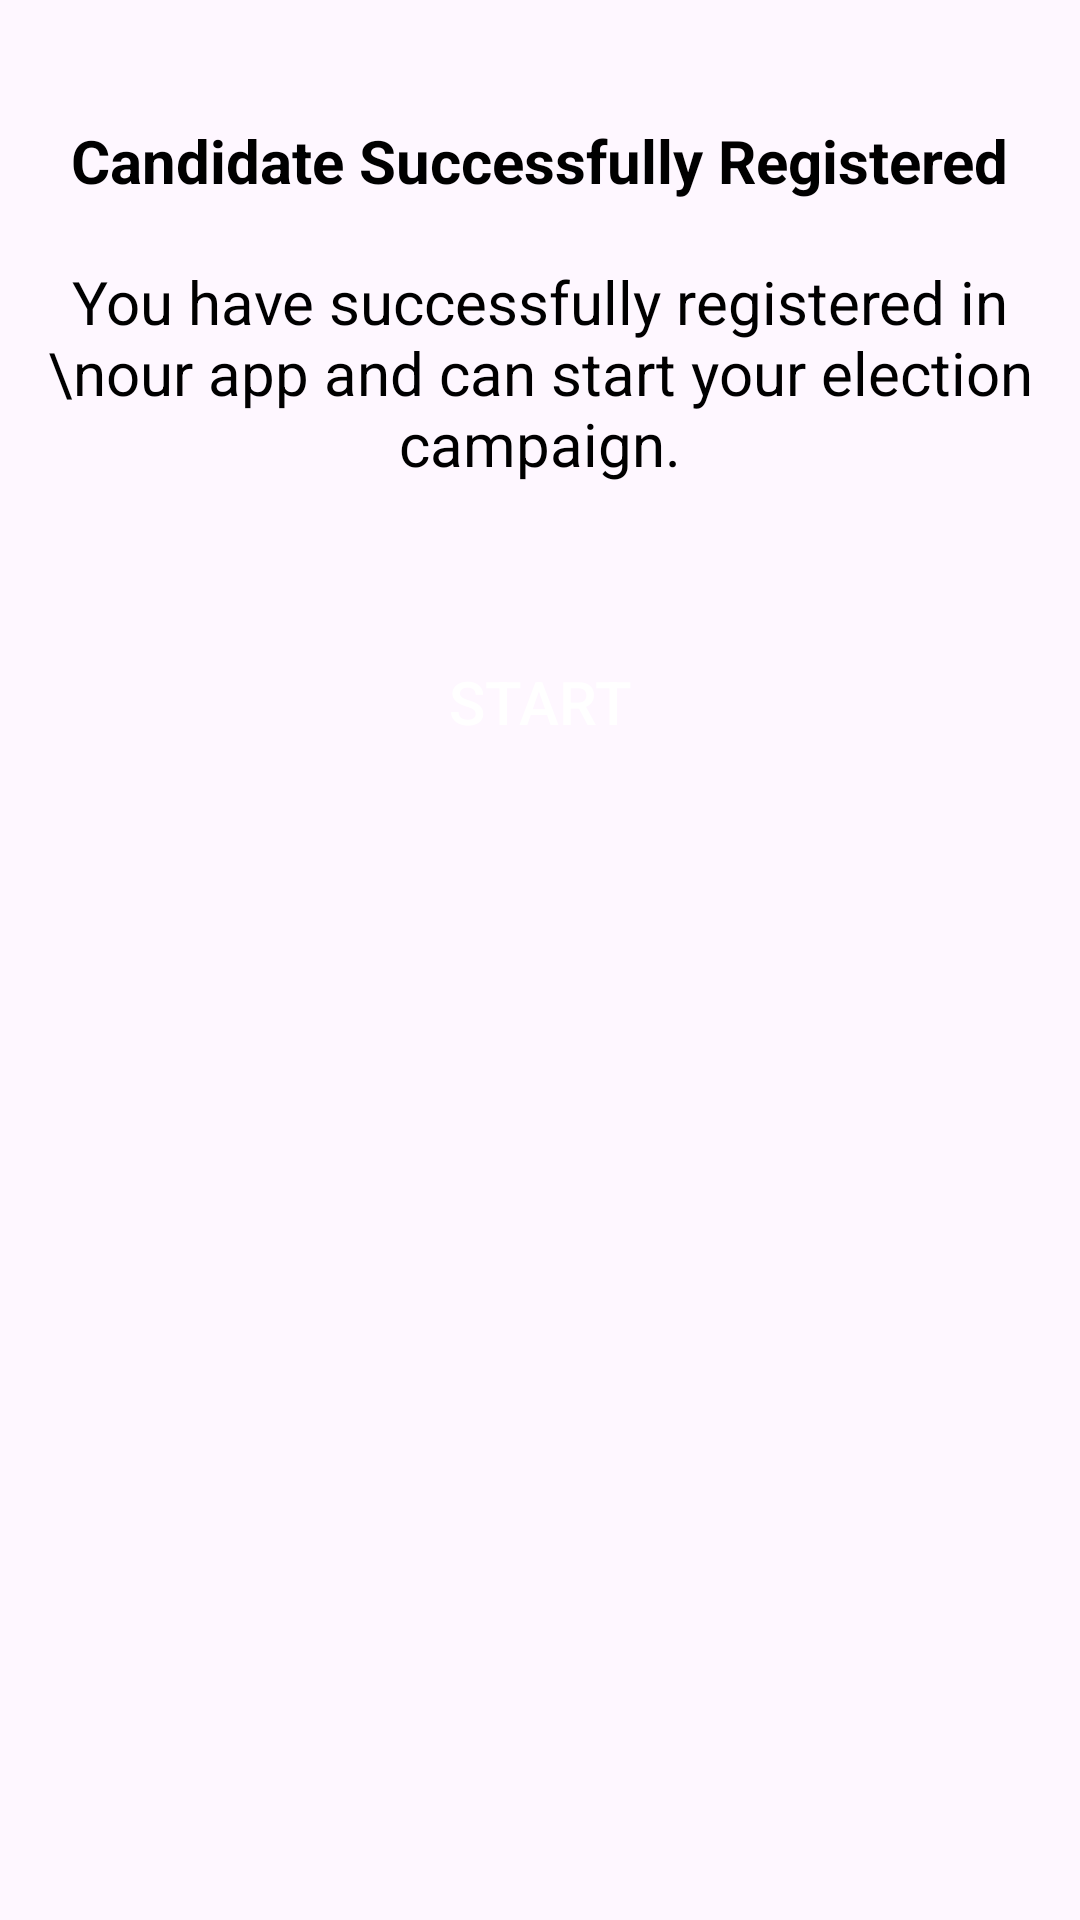

Android layout source for this screen:
<!-- AndroidManifest.xml: application theme Theme.Election -->
<!-- res/layout/activity_success.xml -->
<?xml version="1.0" encoding="utf-8"?>
<androidx.constraintlayout.widget.ConstraintLayout xmlns:android="http://schemas.android.com/apk/res/android"
    xmlns:app="http://schemas.android.com/apk/res-auto"
    xmlns:tools="http://schemas.android.com/tools"
    android:id="@+id/main"
    android:layout_width="match_parent"
    android:layout_height="match_parent"
    android:backgroundTint="@color/white">

    
    <ImageView
        android:id="@+id/imageView"
        android:layout_width="wrap_content"
        android:layout_height="wrap_content"
        android:layout_marginTop="20dp"
        android:src="@drawable/vote"
        app:layout_constraintEnd_toEndOf="parent"
        app:layout_constraintStart_toStartOf="parent"
        app:layout_constraintTop_toTopOf="parent" />

    
    <TextView
        android:id="@+id/welcome_candidate"
        android:layout_width="wrap_content"
        android:layout_height="wrap_content"
        android:layout_marginTop="20dp"
        android:text="Candidate Successfully Registered"
        android:textColor="@color/black"
        android:textSize="20sp"
        android:textStyle="bold"
        app:layout_constraintTop_toBottomOf="@id/imageView"
        app:layout_constraintStart_toStartOf="parent"
        app:layout_constraintEnd_toEndOf="parent" />

    
    <TextView
        android:id="@+id/ECM_TEXT"
        android:layout_width="wrap_content"
        android:layout_height="wrap_content"
        android:layout_marginTop="20dp"
        android:textAlignment="center"
        android:text="You have successfully registered in \nour app and can start your election campaign."
        android:textColor="@color/black"
        android:textSize="20sp"
        app:layout_constraintTop_toBottomOf="@id/welcome_candidate"
        app:layout_constraintStart_toStartOf="parent"
        app:layout_constraintEnd_toEndOf="parent" />

    
    <androidx.appcompat.widget.AppCompatButton
        android:id="@+id/start"
        style="@style/SolidButton"
        android:layout_width="154dp"
        android:layout_height="45dp"
        android:layout_marginTop="50dp"
        android:text="Start"
        app:layout_constraintEnd_toEndOf="parent"
        app:layout_constraintStart_toStartOf="parent"
        app:layout_constraintTop_toBottomOf="@id/ECM_TEXT" />

</androidx.constraintlayout.widget.ConstraintLayout>
<!-- resources referenced by this layout -->
<resources>
  <color name="black">#FF000000</color>
  <color name="white">#FFFFFFFF</color>
  <style name="SolidButton">
          <item name="android:layout_width">match_parent</item>
          <item name="android:layout_height">wrap_content</item>
          <item name="android:background">@drawable/solidbutton</item>
          <item name="android:textSize">20sp</item>
          <item name="android:textColor">@color/white</item>
          <item name="android:layout_marginTop">10dp</item>
      </style>
  <style name="Theme.Election" parent="Base.Theme.Election" />
  <style name="Base.Theme.Election" parent="Theme.Material3.DayNight.NoActionBar">
          
          
      </style>
</resources>
